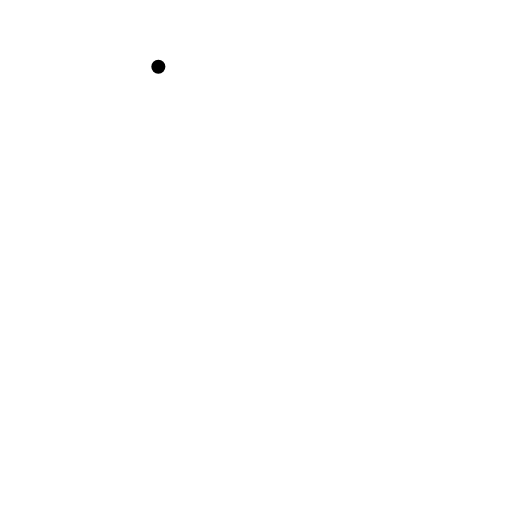
t = 0.00 s
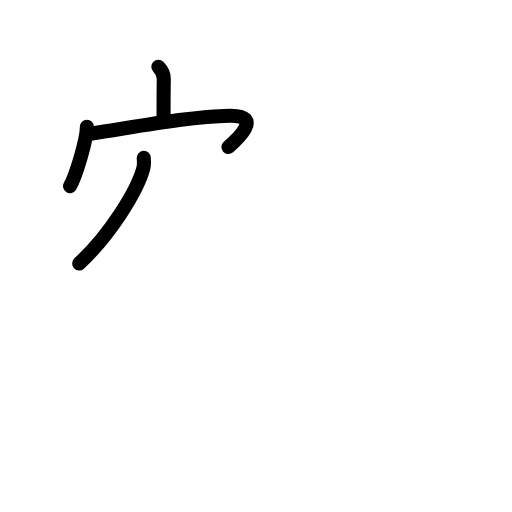
t = 3.63 s
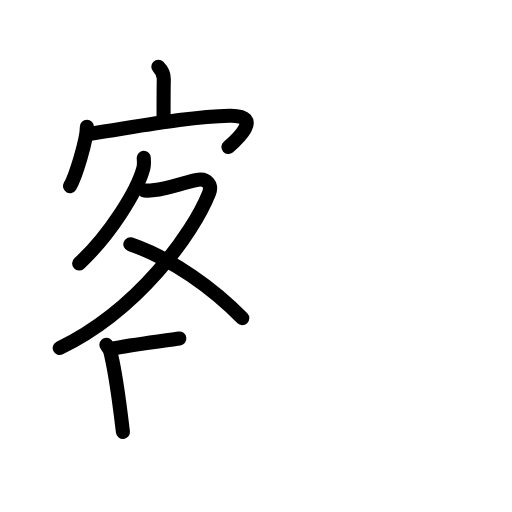
t = 7.25 s
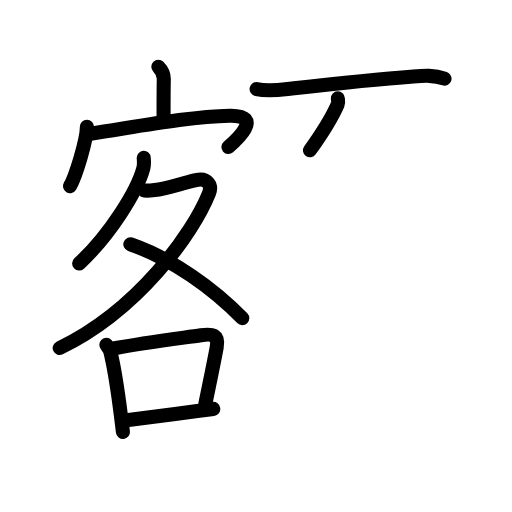
t = 10.88 s
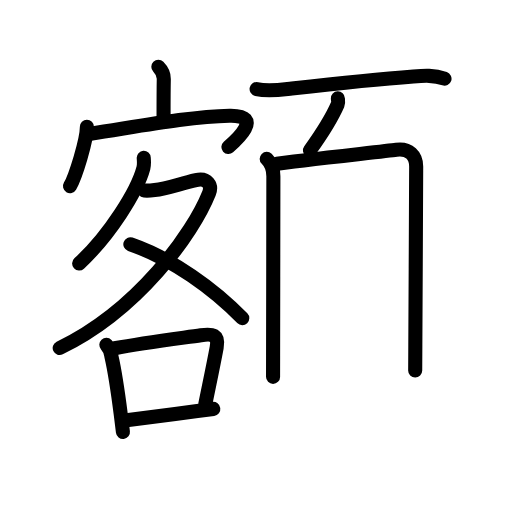
t = 12.69 s
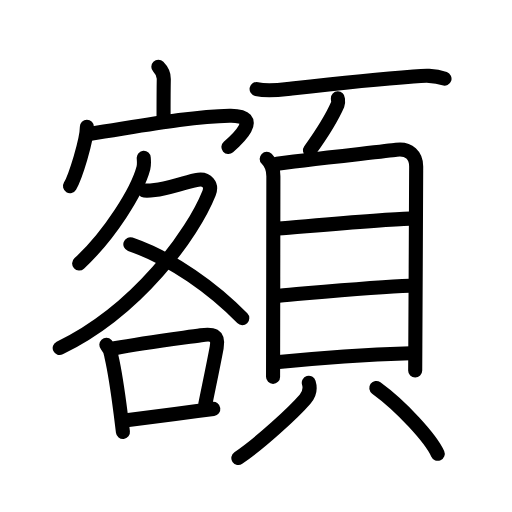
t = 18.00 s

The animated SVG that drew these frames (rendered in a browser with its animation timeline set to each time). Animation: 55 SMIL elements (animate=55); one cycle of 18.00 s.

<?xml version="1.0" encoding="UTF-8"?>
<!--
AniKanjiVG is licensed by CC-BY-SA Paul C. Sommerhoff (https://bitbucket.org/sommerhoff/anikanjivg).
AniKanjiVG uses KanjiVG which is licensed by CC-BY-SA Ulrich Apel (http://kanjivg.tagaini.net).
See also http://creativecommons.org/licenses/by-sa/3.0/
-->
<svg xmlns:kvg='http://kanjivg.tagaini.net' xmlns='http://www.w3.org/2000/svg' width='109' height='109' viewBox='0 0 109 109' style='fill:none;stroke:#000000;stroke-width:3;stroke-linecap:round;stroke-linejoin:round;' id="kvg:kanji_0984d"><g id="kvg:0984d" kvg:element="額"><g id="kvg:0984d-g1" kvg:element="客" kvg:position="left" kvg:phon="客"><g id="kvg:0984d-g2" kvg:element="宀" kvg:position="top"><path id="kvg:0984d-s1" kvg:type="㇑a" d="M33.71,14.2c0.73,0.74,1.18,1.77,1.16,2.59c-0.05,2.59-0.05,5.62-0.05,7.98"><animate attributeName="d" begin="0.0s" dur="0.5s" from="M33.71,14.2C33.71,14.2,33.71,14.2,33.71,14.2" to="M33.71,14.2c0.73,0.74,1.18,1.77,1.16,2.59" />
<animate attributeName="d" begin="0.5s" dur="0.5s" from="M33.71,14.2c0.73,0.74,1.18,1.77,1.16,2.59c0,0,0,0,0,0,0" to="M33.71,14.2c0.73,0.74,1.18,1.77,1.16,2.59c-0.05,2.59-0.05,5.62-0.05,7.98" />
</path>
<g id="kvg:0984d-g3" kvg:element="冖"><path id="kvg:0984d-s2" kvg:type="㇔" d="M18.5,27c0,2.86-2.47,10.72-3.6,12.62"><animate attributeName="d" begin="1.0s" dur="1.0s" from="M18.5,27C18.5,27,18.5,27,18.5,27" to="M18.5,27c0,2.86-2.47,10.72-3.6,12.62" />
<animate attributeName="d" begin="0s" dur="1.0s" from="M-100,-100" to="M-100,-100" />
</path>
<path id="kvg:0984d-s3" kvg:type="㇖b" d="M19.26,28.46c10.25-1.55,21.19-3.65,29.61-3.83c7.56-0.16,1.25,5.37-0.24,6.67"><animate attributeName="d" begin="2.0s" dur="0.5s" from="M19.26,28.46C19.26,28.46,19.26,28.46,19.26,28.46" to="M19.26,28.46c10.25-1.55,21.19-3.65,29.61-3.83" />
<animate attributeName="d" begin="2.5s" dur="0.5s" from="M19.26,28.46c10.25-1.55,21.19-3.65,29.61-3.83c0,0,0,0,0,0,0" to="M19.26,28.46c10.25-1.55,21.19-3.65,29.61-3.83c7.56-0.16,1.25,5.37-0.24,6.67" />
<animate attributeName="d" begin="0s" dur="2.0s" from="M-100,-100" to="M-100,-100" />
</path>
</g>
</g>
<g id="kvg:0984d-g4" kvg:element="各" kvg:position="bottom"><g id="kvg:0984d-g5" kvg:element="夂"><path id="kvg:0984d-s4" kvg:type="㇒" d="M30.6,33.61c0.03,0.54,0.13,1.4-0.07,2.15C29.25,40.62,23.41,50,16.85,56.1"><animate attributeName="d" begin="3.0s" dur="0.5s" from="M30.6,33.61C30.6,33.61,30.6,33.61,30.6,33.61" to="M30.6,33.61c0.03,0.54,0.13,1.4-0.07,2.15" />
<animate attributeName="d" begin="3.5s" dur="0.5s" from="M30.6,33.61c0.03,0.54,0.13,1.4-0.07,2.15c0,0,0,0,0,0,0" to="M30.6,33.61c0.03,0.54,0.13,1.4-0.07,2.15C29.25,40.62,23.41,50,16.85,56.1" />
<animate attributeName="d" begin="0s" dur="3.0s" from="M-100,-100" to="M-100,-100" />
</path>
<path id="kvg:0984d-s5" kvg:type="㇇" d="M30.74,40.56c0.27,0.03,1.42,0,2.19-0.09c2.53-0.27,5.16-1.27,8.78-2.12c2.48-0.58,3.44,1.17,2.8,2.75C41.04,49.79,29.38,66,12.71,74.09"><animate attributeName="d" begin="4.0s" dur="0.25s" from="M30.74,40.56C30.74,40.56,30.74,40.56,30.74,40.56" to="M30.74,40.56c0.27,0.03,1.42,0,2.19-0.09" />
<animate attributeName="d" begin="4.25s" dur="0.25s" from="M30.74,40.56c0.27,0.03,1.42,0,2.19-0.09c0,0,0,0,0,0,0" to="M30.74,40.56c0.27,0.03,1.42,0,2.19-0.09c2.53-0.27,5.16-1.27,8.78-2.12" />
<animate attributeName="d" begin="4.5s" dur="0.25s" from="M30.74,40.56c0.27,0.03,1.42,0,2.19-0.09c2.53-0.27,5.16-1.27,8.78-2.12c0,0,0,0,0,0,0" to="M30.74,40.56c0.27,0.03,1.42,0,2.19-0.09c2.53-0.27,5.16-1.27,8.78-2.12c2.48-0.58,3.44,1.17,2.8,2.75" />
<animate attributeName="d" begin="4.75s" dur="0.25s" from="M30.74,40.56c0.27,0.03,1.42,0,2.19-0.09c2.53-0.27,5.16-1.27,8.78-2.12c2.48-0.58,3.44,1.17,2.8,2.75c0,0,0,0,0,0,0" to="M30.74,40.56c0.27,0.03,1.42,0,2.19-0.09c2.53-0.27,5.16-1.27,8.78-2.12c2.48-0.58,3.44,1.17,2.8,2.75C41.04,49.79,29.38,66,12.71,74.09" />
<animate attributeName="d" begin="0s" dur="4.0s" from="M-100,-100" to="M-100,-100" />
</path>
<path id="kvg:0984d-s6" kvg:type="㇔/㇏" d="M27.75,52c9,3.12,17.75,9.5,23.83,15.74"><animate attributeName="d" begin="5.0s" dur="1.0s" from="M27.75,52C27.75,52,27.75,52,27.75,52" to="M27.75,52c9,3.12,17.75,9.5,23.83,15.74" />
<animate attributeName="d" begin="0s" dur="5.0s" from="M-100,-100" to="M-100,-100" />
</path>
</g>
<g id="kvg:0984d-g6" kvg:element="口"><path id="kvg:0984d-s7" kvg:type="㇑" d="M22.64,73.41c0.65,0.69,1.01,1.52,1.08,2.47c0.7,3.03,1.44,8.02,2.01,12.5c0.16,1.26,0.31,2.47,0.44,3.59"><animate attributeName="d" begin="6.0s" dur="0.3333333333333333s" from="M22.64,73.41C22.64,73.41,22.64,73.41,22.64,73.41" to="M22.64,73.41c0.65,0.69,1.01,1.52,1.08,2.47" />
<animate attributeName="d" begin="6.333333333333333s" dur="0.3333333333333333s" from="M22.64,73.41c0.65,0.69,1.01,1.52,1.08,2.47c0,0,0,0,0,0,0" to="M22.64,73.41c0.65,0.69,1.01,1.52,1.08,2.47c0.7,3.03,1.44,8.02,2.01,12.5" />
<animate attributeName="d" begin="6.666666666666667s" dur="0.3333333333333333s" from="M22.64,73.41c0.65,0.69,1.01,1.52,1.08,2.47c0.7,3.03,1.44,8.02,2.01,12.5c0,0,0,0,0,0,0" to="M22.64,73.41c0.65,0.69,1.01,1.52,1.08,2.47c0.7,3.03,1.44,8.02,2.01,12.5c0.16,1.26,0.31,2.47,0.44,3.59" />
<animate attributeName="d" begin="0s" dur="6.0s" from="M-100,-100" to="M-100,-100" />
</path>
<path id="kvg:0984d-s8" kvg:type="㇕b" d="M24.41,74.13c6.49-1.18,14.24-2.16,18.36-2.76c2.46-0.36,3.87-0.14,3.36,2.61c-0.76,4.06-1.53,7.65-2.43,12.1"><animate attributeName="d" begin="7.0s" dur="0.3333333333333333s" from="M24.41,74.13C24.41,74.13,24.41,74.13,24.41,74.13" to="M24.41,74.13c6.49-1.18,14.24-2.16,18.36-2.76" />
<animate attributeName="d" begin="7.333333333333333s" dur="0.3333333333333333s" from="M24.41,74.13c6.49-1.18,14.24-2.16,18.36-2.76c0,0,0,0,0,0,0" to="M24.41,74.13c6.49-1.18,14.24-2.16,18.36-2.76c2.46-0.36,3.87-0.14,3.36,2.61" />
<animate attributeName="d" begin="7.666666666666667s" dur="0.3333333333333333s" from="M24.41,74.13c6.49-1.18,14.24-2.16,18.36-2.76c2.46-0.36,3.87-0.14,3.36,2.61c0,0,0,0,0,0,0" to="M24.41,74.13c6.49-1.18,14.24-2.16,18.36-2.76c2.46-0.36,3.87-0.14,3.36,2.61c-0.76,4.06-1.53,7.65-2.43,12.1" />
<animate attributeName="d" begin="0s" dur="7.0s" from="M-100,-100" to="M-100,-100" />
</path>
<path id="kvg:0984d-s9" kvg:type="㇐b" d="M26.93,89.48c3.16-0.39,9.82-1.26,15.08-1.97c1.23-0.17,2.38-0.32,3.4-0.46"><animate attributeName="d" begin="8.0s" dur="0.5s" from="M26.93,89.48C26.93,89.48,26.93,89.48,26.93,89.48" to="M26.93,89.48c3.16-0.39,9.82-1.26,15.08-1.97" />
<animate attributeName="d" begin="8.5s" dur="0.5s" from="M26.93,89.48c3.16-0.39,9.82-1.26,15.08-1.97c0,0,0,0,0,0,0" to="M26.93,89.48c3.16-0.39,9.82-1.26,15.08-1.97c1.23-0.17,2.38-0.32,3.4-0.46" />
<animate attributeName="d" begin="0s" dur="8.0s" from="M-100,-100" to="M-100,-100" />
</path>
</g>
</g>
</g>
<g id="kvg:0984d-g7" kvg:element="頁" kvg:position="right" kvg:radical="general"><g id="kvg:0984d-g8" kvg:position="top"><path id="kvg:0984d-s10" kvg:type="㇐" d="M54.63,18.95c2.51,0.57,4.99,0.16,7.5-0.12c9.32-1.05,17.42-1.93,25.88-2.56c2.35-0.17,4.37-0.31,6.62,0.48"><animate attributeName="d" begin="9.0s" dur="0.3333333333333333s" from="M54.63,18.95C54.63,18.95,54.63,18.95,54.63,18.95" to="M54.63,18.95c2.51,0.57,4.99,0.16,7.5-0.12" />
<animate attributeName="d" begin="9.333333333333334s" dur="0.3333333333333333s" from="M54.63,18.95c2.51,0.57,4.99,0.16,7.5-0.12c0,0,0,0,0,0,0" to="M54.63,18.95c2.51,0.57,4.99,0.16,7.5-0.12c9.32-1.05,17.42-1.93,25.88-2.56" />
<animate attributeName="d" begin="9.666666666666666s" dur="0.3333333333333333s" from="M54.63,18.95c2.51,0.57,4.99,0.16,7.5-0.12c9.32-1.05,17.42-1.93,25.88-2.56c0,0,0,0,0,0,0" to="M54.63,18.95c2.51,0.57,4.99,0.16,7.5-0.12c9.32-1.05,17.42-1.93,25.88-2.56c2.35-0.17,4.37-0.31,6.62,0.48" />
<animate attributeName="d" begin="0s" dur="9.0s" from="M-100,-100" to="M-100,-100" />
</path>
<path id="kvg:0984d-s11" kvg:type="㇒" d="M71.93,20.94c0.01,0.32,0.16,0.85-0.03,1.27c-1.19,2.73-3.6,6.56-5.91,9.78"><animate attributeName="d" begin="10.0s" dur="0.5s" from="M71.93,20.94C71.93,20.94,71.93,20.94,71.93,20.94" to="M71.93,20.94c0.01,0.32,0.16,0.85-0.03,1.27" />
<animate attributeName="d" begin="10.5s" dur="0.5s" from="M71.93,20.94c0.01,0.32,0.16,0.85-0.03,1.27c0,0,0,0,0,0,0" to="M71.93,20.94c0.01,0.32,0.16,0.85-0.03,1.27c-1.19,2.73-3.6,6.56-5.91,9.78" />
<animate attributeName="d" begin="0s" dur="10.0s" from="M-100,-100" to="M-100,-100" />
</path>
</g>
<g id="kvg:0984d-g9" kvg:element="貝" kvg:position="bottom"><g id="kvg:0984d-g10" kvg:element="目" kvg:position="top"><path id="kvg:0984d-s12" kvg:type="㇑" d="M56.78,33.82c0.96,0.95,1.42,2.22,1.42,3.7c0,1.18-0.04,27.31-0.06,38.11c0,2.71-0.01,4.46-0.01,4.6"><animate attributeName="d" begin="11.0s" dur="0.3333333333333333s" from="M56.78,33.82C56.78,33.82,56.78,33.82,56.78,33.82" to="M56.78,33.82c0.96,0.95,1.42,2.22,1.42,3.7" />
<animate attributeName="d" begin="11.333333333333334s" dur="0.3333333333333333s" from="M56.78,33.82c0.96,0.95,1.42,2.22,1.42,3.7c0,0,0,0,0,0,0" to="M56.78,33.82c0.96,0.95,1.42,2.22,1.42,3.7c0,1.18-0.04,27.31-0.06,38.11" />
<animate attributeName="d" begin="11.666666666666666s" dur="0.3333333333333333s" from="M56.78,33.82c0.96,0.95,1.42,2.22,1.42,3.7c0,1.18-0.04,27.31-0.06,38.11c0,0,0,0,0,0,0" to="M56.78,33.82c0.96,0.95,1.42,2.22,1.42,3.7c0,1.18-0.04,27.31-0.06,38.11c0,2.71-0.01,4.46-0.01,4.6" />
<animate attributeName="d" begin="0s" dur="11.0s" from="M-100,-100" to="M-100,-100" />
</path>
<path id="kvg:0984d-s13" kvg:type="㇕a" d="M58.99,34.86c3.88-0.61,22.94-2.65,25.37-2.98c2.76-0.38,4.24,1.25,4.24,3.55c0,1.34-0.12,26.58-0.18,37.96c-0.02,3.32-0.03,5.45-0.03,5.48"><animate attributeName="d" begin="12.0s" dur="0.25s" from="M58.99,34.86C58.99,34.86,58.99,34.86,58.99,34.86" to="M58.99,34.86c3.88-0.61,22.94-2.65,25.37-2.98" />
<animate attributeName="d" begin="12.25s" dur="0.25s" from="M58.99,34.86c3.88-0.61,22.94-2.65,25.37-2.98c0,0,0,0,0,0,0" to="M58.99,34.86c3.88-0.61,22.94-2.65,25.37-2.98c2.76-0.38,4.24,1.25,4.24,3.55" />
<animate attributeName="d" begin="12.5s" dur="0.25s" from="M58.99,34.86c3.88-0.61,22.94-2.65,25.37-2.98c2.76-0.38,4.24,1.25,4.24,3.55c0,0,0,0,0,0,0" to="M58.99,34.86c3.88-0.61,22.94-2.65,25.37-2.98c2.76-0.38,4.24,1.25,4.24,3.55c0,1.34-0.12,26.58-0.18,37.96" />
<animate attributeName="d" begin="12.75s" dur="0.25s" from="M58.99,34.86c3.88-0.61,22.94-2.65,25.37-2.98c2.76-0.38,4.24,1.25,4.24,3.55c0,1.34-0.12,26.58-0.18,37.96c0,0,0,0,0,0,0" to="M58.99,34.86c3.88-0.61,22.94-2.65,25.37-2.98c2.76-0.38,4.24,1.25,4.24,3.55c0,1.34-0.12,26.58-0.18,37.96c-0.02,3.32-0.03,5.45-0.03,5.48" />
<animate attributeName="d" begin="0s" dur="12.0s" from="M-100,-100" to="M-100,-100" />
</path>
<path id="kvg:0984d-s14" kvg:type="㇐a" d="M59.19,48.65c6.56-0.52,22.27-1.94,28.04-2.11"><animate attributeName="d" begin="13.0s" dur="1.0s" from="M59.19,48.65C59.19,48.65,59.19,48.65,59.19,48.65" to="M59.19,48.65c6.56-0.52,22.27-1.94,28.04-2.11" />
<animate attributeName="d" begin="0s" dur="13.0s" from="M-100,-100" to="M-100,-100" />
</path>
<path id="kvg:0984d-s15" kvg:type="㇐a" d="M59.41,62.95c6.96-0.58,20.44-1.91,27.8-2.13"><animate attributeName="d" begin="14.0s" dur="1.0s" from="M59.41,62.95C59.41,62.95,59.41,62.95,59.41,62.95" to="M59.41,62.95c6.96-0.58,20.44-1.91,27.8-2.13" />
<animate attributeName="d" begin="0s" dur="14.0s" from="M-100,-100" to="M-100,-100" />
</path>
<path id="kvg:0984d-s16" kvg:type="㇐a" d="M59.36,77.09c7.89-0.84,20.21-1.66,28.06-1.9"><animate attributeName="d" begin="15.0s" dur="1.0s" from="M59.36,77.09C59.36,77.09,59.36,77.09,59.36,77.09" to="M59.36,77.09c7.89-0.84,20.21-1.66,28.06-1.9" />
<animate attributeName="d" begin="0s" dur="15.0s" from="M-100,-100" to="M-100,-100" />
</path>
</g>
<g id="kvg:0984d-g11" kvg:position="bottom"><path id="kvg:0984d-s17" kvg:type="㇒" d="M65.74,81.5c0.39,1.29,0,2.57-0.78,3.47c-2.34,2.73-9.54,9.37-14.22,12.53"><animate attributeName="d" begin="16.0s" dur="0.5s" from="M65.74,81.5C65.74,81.5,65.74,81.5,65.74,81.5" to="M65.74,81.5c0.39,1.29,0,2.57-0.78,3.47" />
<animate attributeName="d" begin="16.5s" dur="0.5s" from="M65.74,81.5c0.39,1.29,0,2.57-0.78,3.47c0,0,0,0,0,0,0" to="M65.74,81.5c0.39,1.29,0,2.57-0.78,3.47c-2.34,2.73-9.54,9.37-14.22,12.53" />
<animate attributeName="d" begin="0s" dur="16.0s" from="M-100,-100" to="M-100,-100" />
</path>
<path id="kvg:0984d-s18" kvg:type="㇔" d="M80.11,82.59c5.33,3.87,11.63,10.76,13.08,14.02"><animate attributeName="d" begin="17.0s" dur="1.0s" from="M80.11,82.59C80.11,82.59,80.11,82.59,80.11,82.59" to="M80.11,82.59c5.33,3.87,11.63,10.76,13.08,14.02" />
<animate attributeName="d" begin="0s" dur="17.0s" from="M-100,-100" to="M-100,-100" />
</path>
</g>
</g>
</g>
</g>
</svg>
